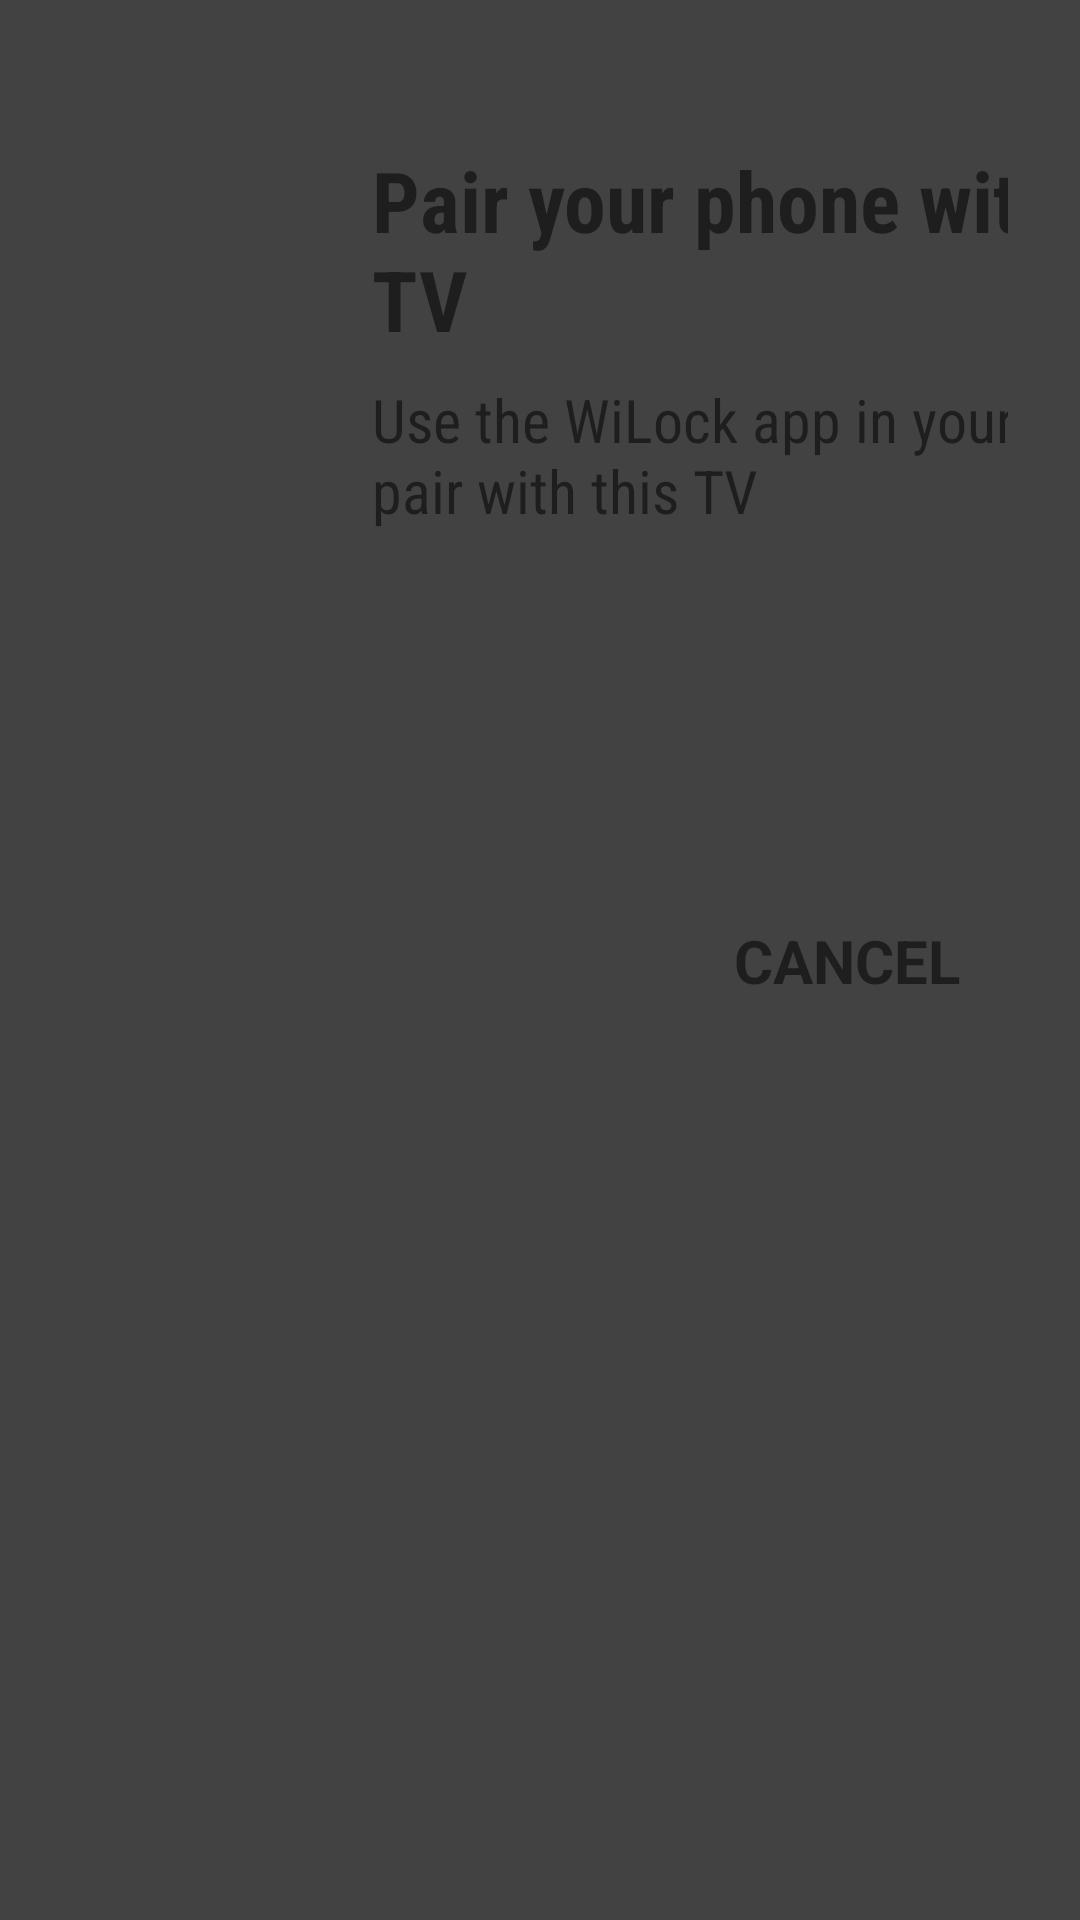

Write the Android layout XML for this screen, with the resource values it uses.
<!-- AndroidManifest.xml: fallback theme Theme.MaterialComponents.DayNight.NoActionBar -->
<!-- res/layout/activity_connect.xml -->
<?xml version="1.0" encoding="utf-8"?>
<androidx.constraintlayout.widget.ConstraintLayout xmlns:android="http://schemas.android.com/apk/res/android"
    xmlns:app="http://schemas.android.com/apk/res-auto"
    android:layout_width="match_parent"
    android:layout_height="wrap_content"
    android:paddingVertical="48dp"
    android:paddingHorizontal="24dp"
    android:layout_gravity="bottom"
    android:background="@color/cardview_dark_background">

    <androidx.core.widget.ContentLoadingProgressBar
        android:id="@+id/progressbar"
        android:layout_width="wrap_content"
        android:layout_height="wrap_content"
        android:theme="?android:attr/progressBarStyleLarge"
        android:indeterminateTint="@color/colorAccent"
        app:layout_constraintBottom_toBottomOf="parent"
        app:layout_constraintStart_toStartOf="parent"
        app:layout_constraintTop_toTopOf="parent" />

    <TextView
        android:id="@+id/connect_title"
        android:layout_width="wrap_content"
        android:layout_height="wrap_content"
        android:layout_marginStart="24dp"
        android:fontFamily="sans-serif-condensed"
        android:text="Pair your phone with this TV "
        android:textSize="28sp"
        android:textStyle="bold"
        app:layout_constraintStart_toEndOf="@id/progressbar"
        app:layout_constraintTop_toTopOf="parent" />

    <TextView
        android:id="@+id/connect_title_tv_name"
        android:layout_width="wrap_content"
        android:layout_height="wrap_content"
        android:text="(TV)"
        android:textSize="28sp"
        android:textStyle="bold"
        android:fontFamily="sans-serif-condensed"
        app:layout_constraintTop_toTopOf="@id/connect_title"
        app:layout_constraintStart_toEndOf="@id/connect_title"/>

    <TextView
        android:layout_width="wrap_content"
        android:layout_height="wrap_content"
        android:layout_marginStart="24dp"
        android:layout_marginTop="8dp"
        android:fontFamily="sans-serif-condensed"
        android:text="Use the WiLock app in your phone to pair with this TV"
        android:textSize="20sp"
        app:layout_constraintStart_toEndOf="@id/progressbar"
        app:layout_constraintTop_toBottomOf="@id/connect_title" />

    <TextView
        android:id="@+id/connect_cancel"
        android:layout_width="wrap_content"
        android:layout_height="wrap_content"
        android:background="@drawable/normal_button_state"
        android:focusedByDefault="true"
        android:gravity="center"
        android:nextFocusDown="@id/apps_list"
        android:padding="16dp"
        android:text="Cancel"
        android:textAllCaps="true"
        android:textSize="20sp"
        android:textStyle="bold"
        app:layout_constraintBottom_toBottomOf="parent"
        app:layout_constraintEnd_toEndOf="parent"
        app:layout_constraintTop_toTopOf="parent" />

</androidx.constraintlayout.widget.ConstraintLayout>
<!-- resources referenced by this layout -->
<resources>
  <color name="colorAccent">#FF9800</color>
  <!-- drawable normal_button_state (drawable) -->
  <?xml version="1.0" encoding="utf-8"?>
  <selector xmlns:android="http://schemas.android.com/apk/res/android">
      <item android:state_focused="true">
          <shape android:shape="rectangle">
              <corners android:radius="8dp" />
              <solid android:color="#40ffffff" />
          </shape>
      </item>
      <item android:state_focused="false">
          <shape android:shape="rectangle">
              <corners android:radius="8dp" />
              <solid android:color="?cardBackgroundColor" />
          </shape>
      </item>
  </selector>
</resources>
